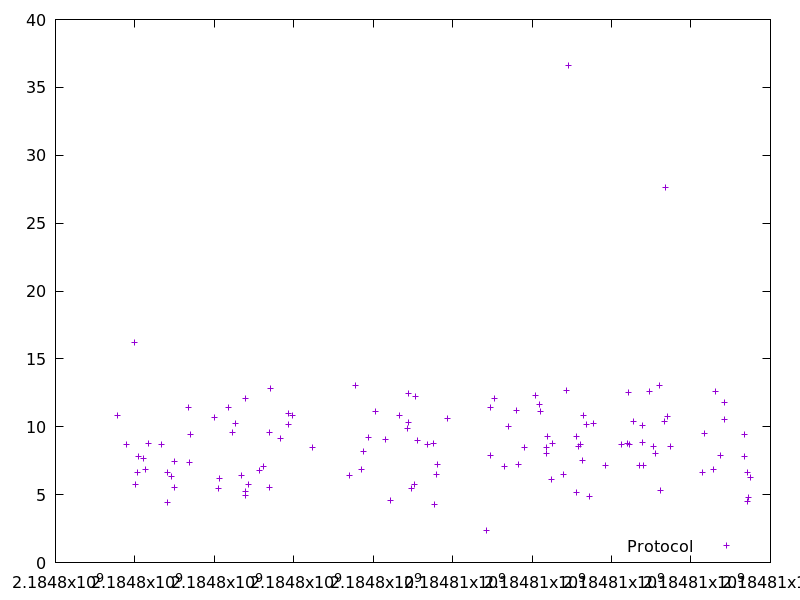

The file beside this chart, header and first rows:
2184797565.473182, 10.846295000000001
2184797797, 8.714
2184797989, 16.22
2184798008, 5.79
2184798053, 6.639
2184798086, 7.799
2184798219, 7.705
2184798256, 6.86
2184798351, 8.738
2184798669, 8.722
2184798809, 6.619
2184798820, 4.402
2184798929, 6.32
2184798990, 7.439
2184798997, 5.528
2184799343, 11.43
2184799368, 7.39
2184799401, 9.412
2184800003, 10.71
2184800098, 5.493
2184800129, 6.192
2184800363, 11.4
2184800454, 9.619
2184800533, 10.27
2184800687, 6.426
2184800775, 12.05
2184800789, 4.939
2184800794, 5.215
2184800858, 5.788
2184801135, 6.812
2184801233, 7.066
2184801387, 9.602
2184801393, 5.537
2184801415, 12.79
2184801661, 9.157
2184801855, 10.97
2184801867, 10.15
2184801960, 10.86
2184802483, 8.474
2184803413, 6.413
2184803543, 13.06
2184803709, 6.864
2184803751, 8.178
2184803887, 9.2
2184804055, 11.1
2184804308, 9.097
2184804441, 4.562
2184804669, 10.84
2184804860, 9.898
2184804878, 12.47
2184804890, 10.28
2184804966, 5.435
2184805051, 5.722
2184805067, 12.21
2184805119, 8.992
2184805372, 8.675
2184805519, 8.773
2184805546, 4.297
2184805599, 6.488
2184805610, 7.227
2184805859, 10.64
... 61 more rows
